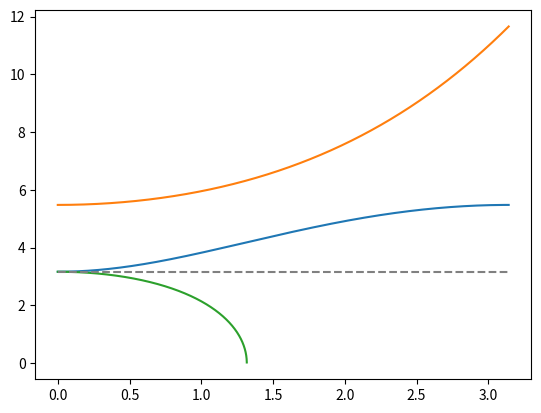

Write the Python code that produced this figure. (Note: this script raises an exception after producing the figure.)
# -*- coding: utf-8 -*-
"""
Created on Mon Apr 19 18:13:54 2021

@author: petcheme
"""

import numpy as np
import matplotlib.pyplot as plt

g = 10
l = 1
m = 2
K = 10

ka_values = np.linspace(0, np.pi, num=100000)

fig, ax = plt.subplots()
ax.plot(ka_values, np.sqrt(g/l + 4*K/m*np.sin(ka_values/2)**2))
ax.plot(ka_values, np.sqrt(g/l + 2*K/m*(1 + np.cosh(ka_values))))
ax.plot(ka_values, np.sqrt(g/l + 2*K/m*(1 - np.cosh(ka_values))))

ax.plot([0, np.pi], [np.sqrt(g/l), np.sqrt(g/l)], '--', color='grey' )
ax.plot([0, np.pi], [np.sqrt(g/l+ 4*k/m), np.sqrt(g/l + 4*k/m)], '--', color='grey' )

ax.annotate('\sqrt{g/l}', (np.pi-.5, .1+np.sqrt(g/l)))
ax.annotate('\sqrt{g/l + 4K/m}', (np.pi-.8, .1+np.sqrt(g/l + 4*K/m)))

ax.set_xticks(ticks= [0, np.pi/4, np.pi/2, 3*np.pi/4, np.pi])
ax.set_xticklabels(labels= ['0', 'pi/4', 'pi/2', '3pi/4', 'pi'])

ax.set_xlabel('ka')
ax.set_ylabel('omega')

